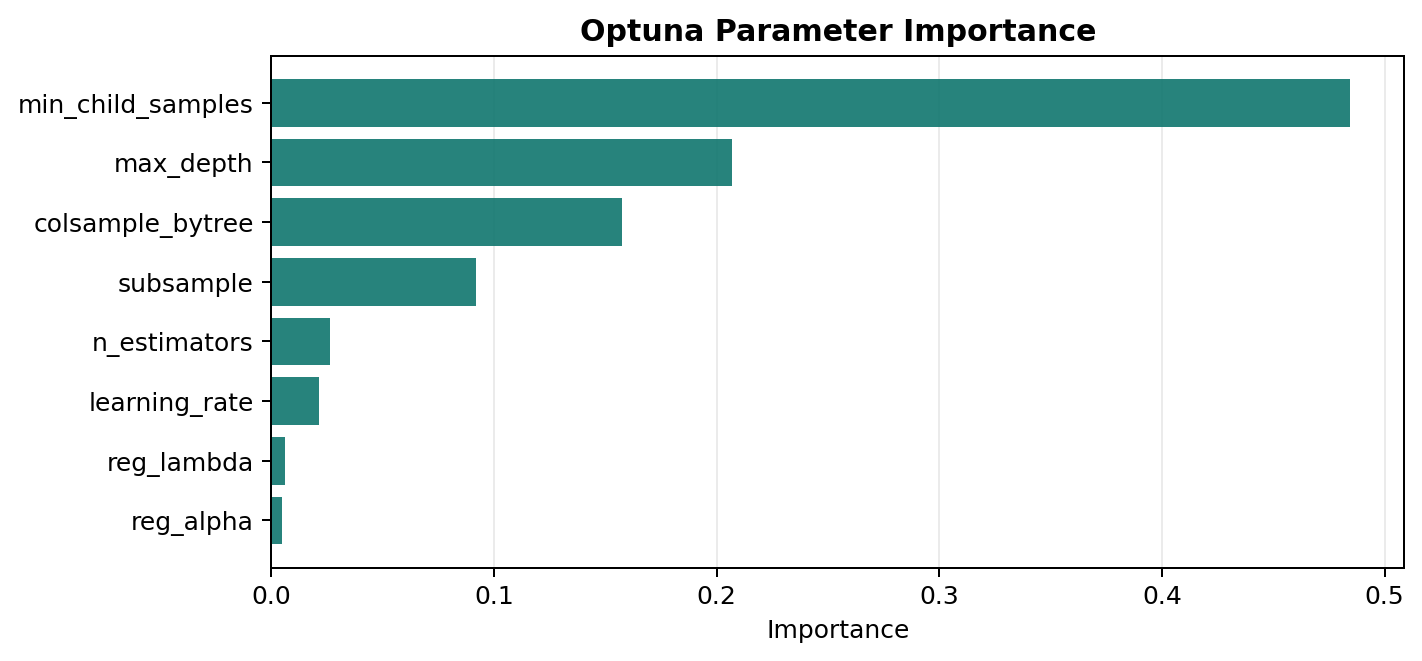

The file beside this chart, header and first rows:
parameter, importance
min_child_samples, 0.4847
max_depth, 0.2068
colsample_bytree, 0.1576
subsample, 0.09185
n_estimators, 0.02651
learning_rate, 0.02153
reg_lambda, 0.006251
reg_alpha, 0.004857
